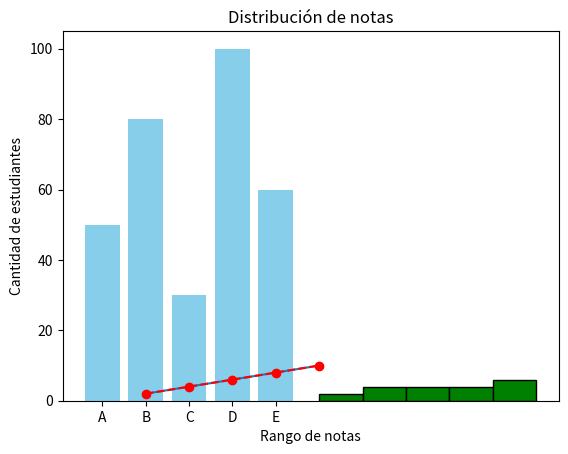
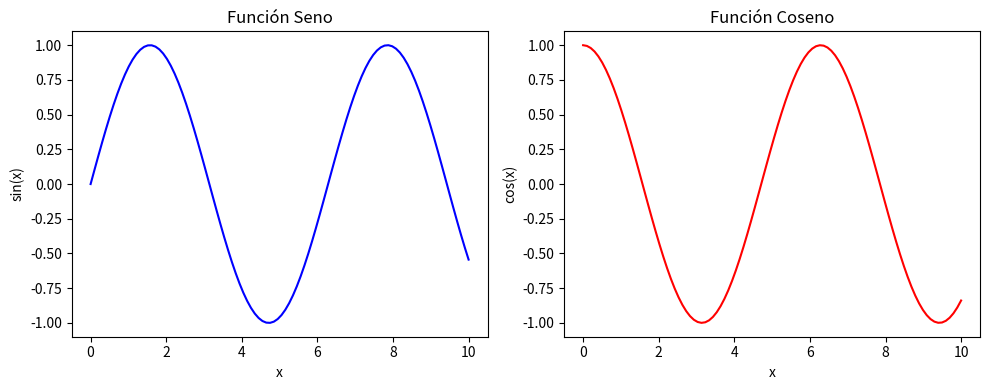

Generate these figures, in order, with matplotlib:
# Gráfico base :

import matplotlib.pyplot as plt
x = [1, 2, 3, 4, 5]
y = [2, 4, 6, 8, 10]
plt.plot(x, y)
plt.savefig("line_plot.png")

# Gráfico #2:

# Datos básicos
x = [1, 2, 3, 4, 5]
y = [2, 4, 6, 8, 10]

# Crear el gráfico de línea con personalización
plt.plot(x, y, color="red", linestyle="--", marker="o")

# Títulos y etiquetas
plt.title("Relación entre X e Y")
plt.xlabel("Valores de X")
plt.ylabel("Valores de Y")

# Guardar el gráfico como imagen
plt.savefig("line_plot_custom.png")


# Gráfico de Barras:

# Categorías (ejemplo: productos)
productos = ["A", "B", "C", "D", "E"]
ventas = [50, 80, 30, 100, 60]

plt.bar(productos, ventas, color="skyblue")

plt.title("Ventas por producto")
plt.xlabel("Producto")
plt.ylabel("Unidades vendidas")

plt.savefig("bar_plot.png")

# Histograma:

# Ejemplo: notas de estudiantes
notas = [5, 7, 8, 6, 9, 10, 6, 7, 8, 7, 6, 5, 8, 9, 10, 7, 6, 8, 9, 10]

plt.hist(notas, bins=5, color="green", edgecolor="black")

plt.title("Distribución de notas")
plt.xlabel("Rango de notas")
plt.ylabel("Cantidad de estudiantes")

plt.savefig("hist_plot.png")

# Subplots: varios gráficos en la misma figura
# -------------------------

import numpy as np

# Datos de ejemplo
x = np.linspace(0, 10, 100)  # 100 puntos de 0 a 10
y1 = np.sin(x)               # curva seno
y2 = np.cos(x)               # curva coseno

# Crear figura con 2 gráficos (1 fila, 2 columnas)
fig, axs = plt.subplots(1, 2, figsize=(10, 4))

# Primer gráfico: seno
axs[0].plot(x, y1, color="blue")
axs[0].set_title("Función Seno")
axs[0].set_xlabel("x")
axs[0].set_ylabel("sin(x)")

# Segundo gráfico: coseno
axs[1].plot(x, y2, color="red")
axs[1].set_title("Función Coseno")
axs[1].set_xlabel("x")
axs[1].set_ylabel("cos(x)")

# Ajustar y guardar
plt.tight_layout()
plt.savefig("subplots.png")